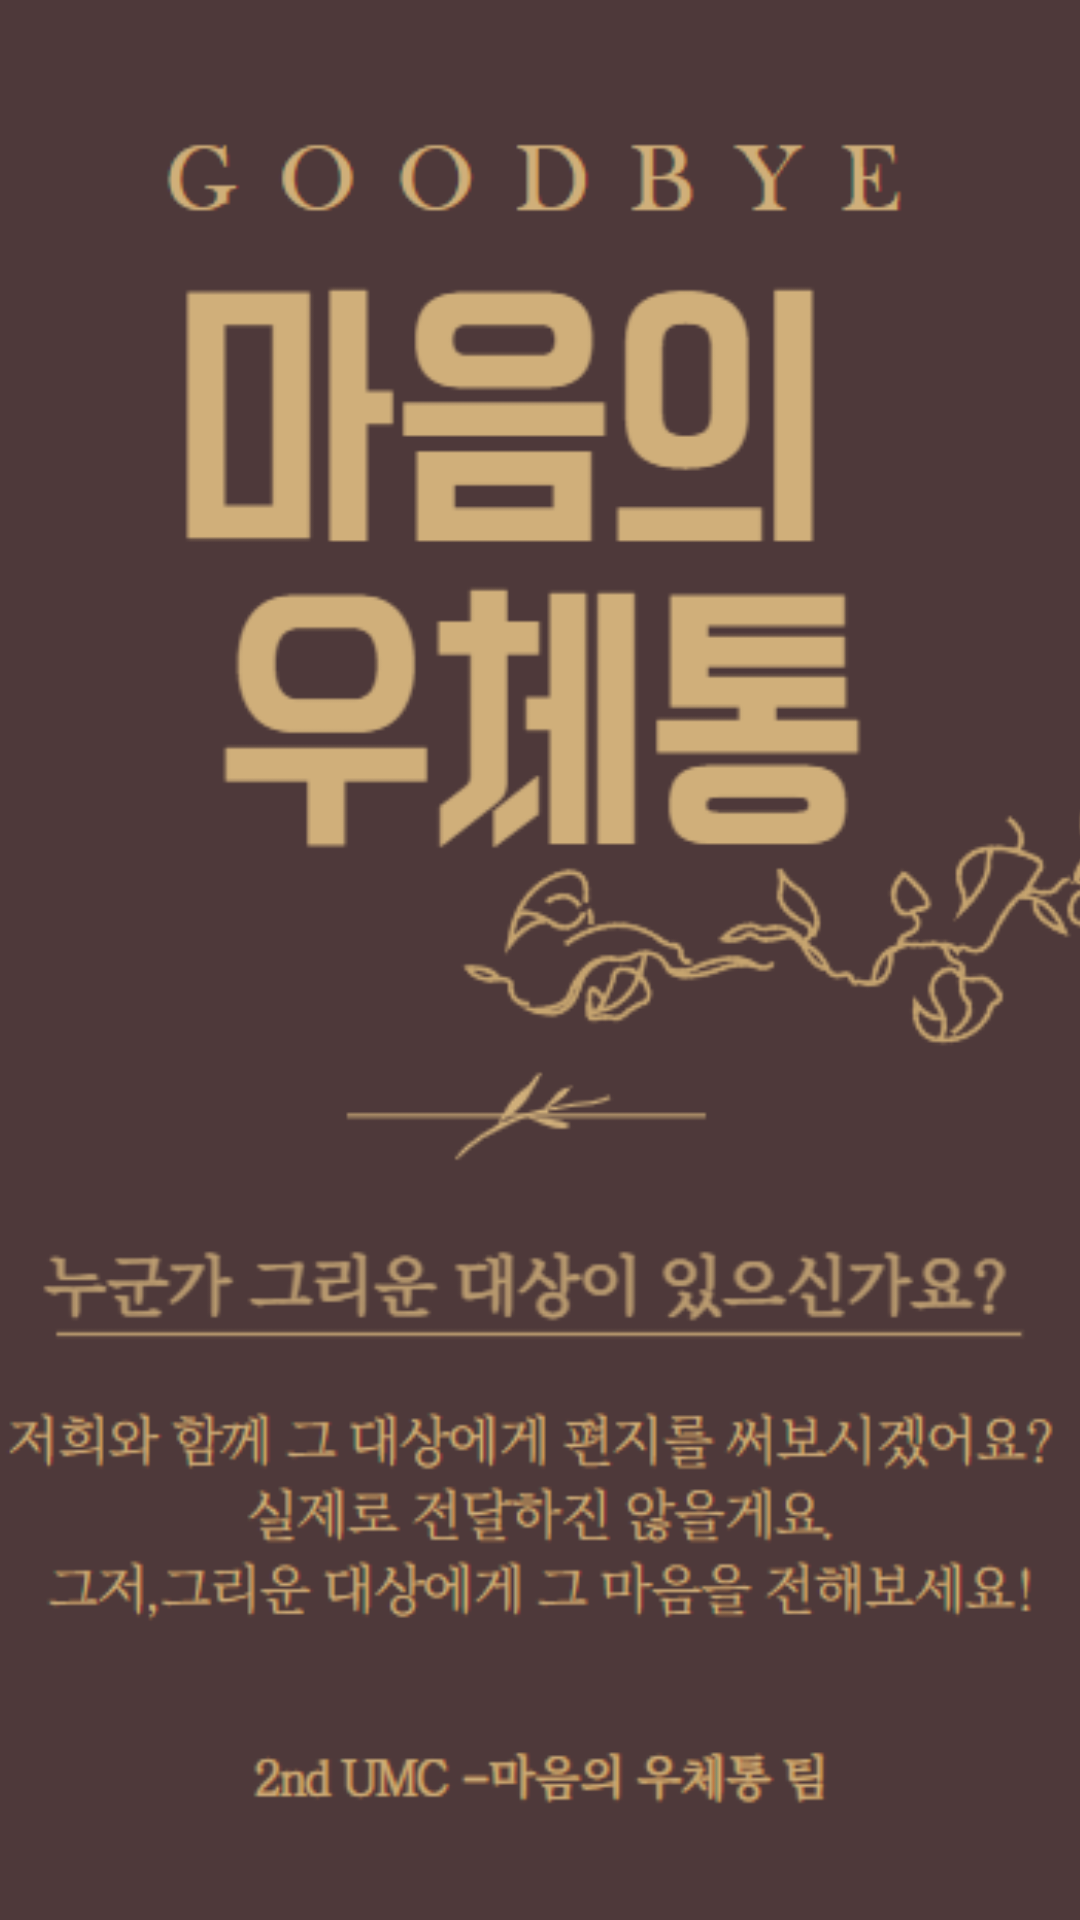

Write the Android layout XML for this screen, with the resource values it uses.
<!-- AndroidManifest.xml: application theme AppTheme -->
<!-- res/layout/activity_splash.xml -->
<?xml version="1.0" encoding="utf-8"?>
<androidx.constraintlayout.widget.ConstraintLayout xmlns:android="http://schemas.android.com/apk/res/android"
    xmlns:app="http://schemas.android.com/apk/res-auto"
    xmlns:tools="http://schemas.android.com/tools"
    android:layout_width="match_parent"
    android:layout_height="match_parent"
    tools:context=".SplashActivity">

    <ImageView
        android:src="@drawable/splash"
        android:layout_width="match_parent"
        android:layout_height="match_parent"
        android:scaleType="centerCrop"
        />

</androidx.constraintlayout.widget.ConstraintLayout>
<!-- resources referenced by this layout -->
<resources>
  <!-- drawable splash: png bitmap (drawable, 60072 bytes) -->
  <style name="AppTheme" parent="Theme.AppCompat.Light.NoActionBar">
          
          <item name="colorPrimary">@color/colorPrimary</item>
          <item name="colorPrimaryDark">@color/colorPrimaryDark</item>
          <item name="colorAccent">@color/colorAccent</item>
          <item name="android:statusBarColor" tools:targetApi="l">@android:color/white</item>
          <item name="android:windowLightStatusBar" tools:targetApi="m">true</item>
      </style>
  <color name="colorPrimary">#EF5350</color>
  <color name="colorPrimaryDark">#E53935</color>
  <color name="colorAccent">#E53935</color>
</resources>
